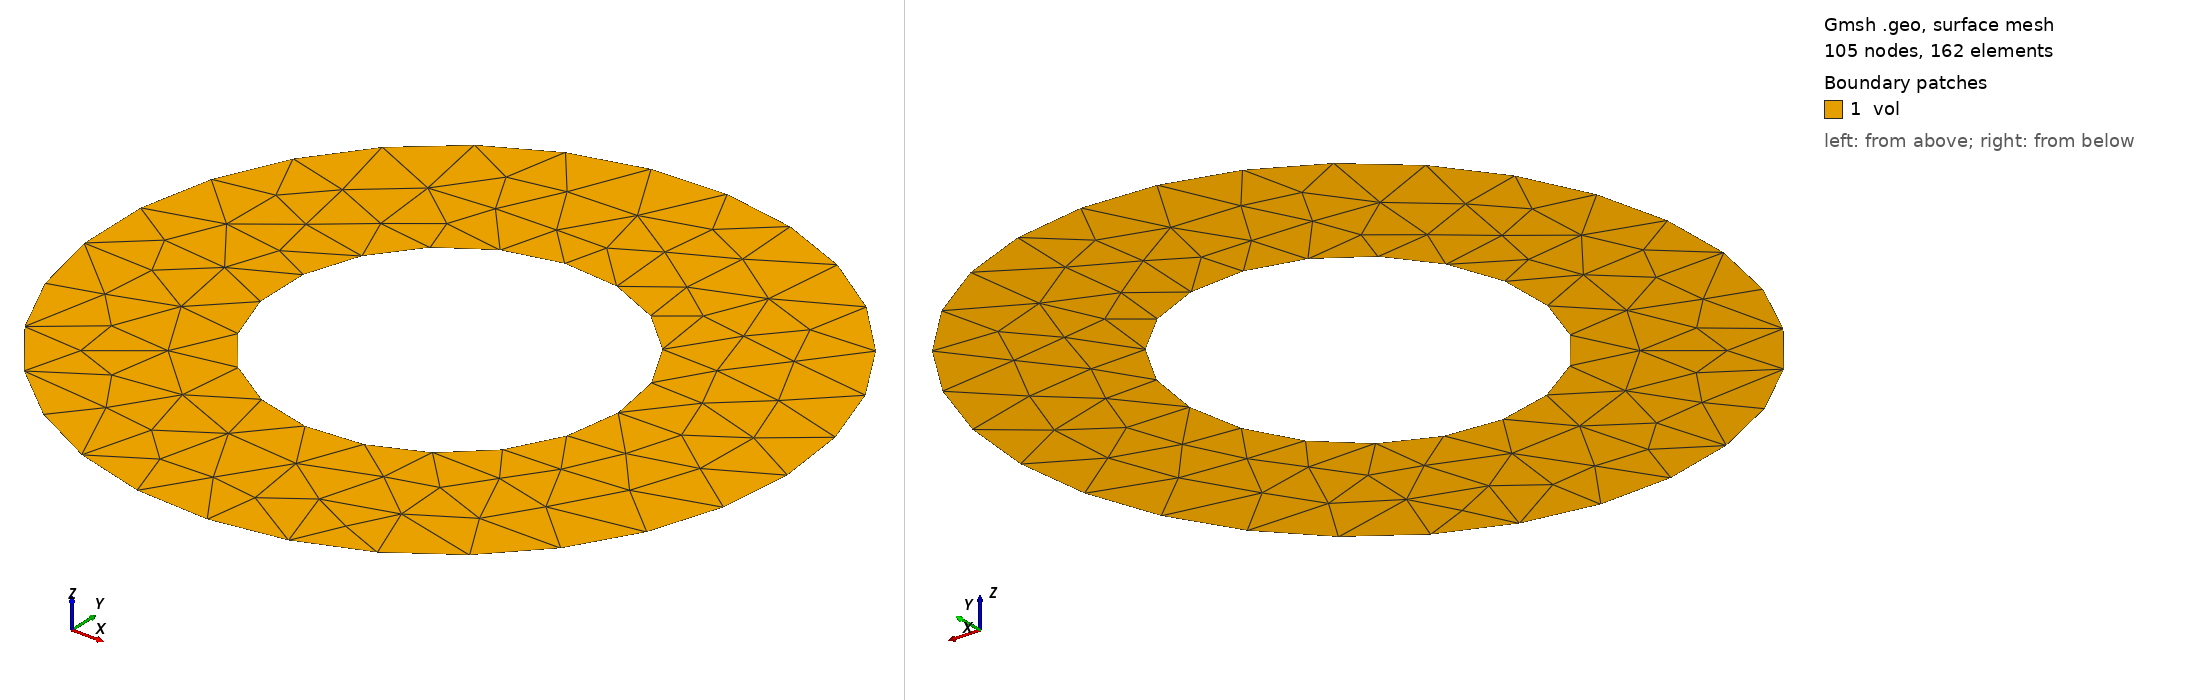

Gmsh geometry script, surface-meshed: 105 nodes, 162 surface elements. Boundary patches (legend numbers): 1 vol. Left view from above one corner, right view from below the opposite corner. Legend entries are the model's physical surfaces. The drawing asked Gmsh for element sizes between 1% and 20% of the model's largest extent; the script's own settings can give other sizes.

=== annulus2D.geo (drawn) ===
 
//+
SetFactory("OpenCASCADE");
Circle(1) = {0, 0, 0, 3, 0, 2*Pi};
//+
Circle(2) = {0, 0, 0, 1.5, 0, 2*Pi};
//+
Curve Loop(1) = {1};
//+
Curve Loop(2) = {2};
//+
Plane Surface(1) = {1, 2};
//+
Physical Curve("outerRadius", 1) = {1};
//+
Physical Curve("innerRadius", 2) = {2};
//+
Transfinite Curve {1} = 30 Using Progression 1;
//+
Transfinite Curve {2} = 20 Using Progression 1;
//+
Physical Surface("vol", 3) = {1};
